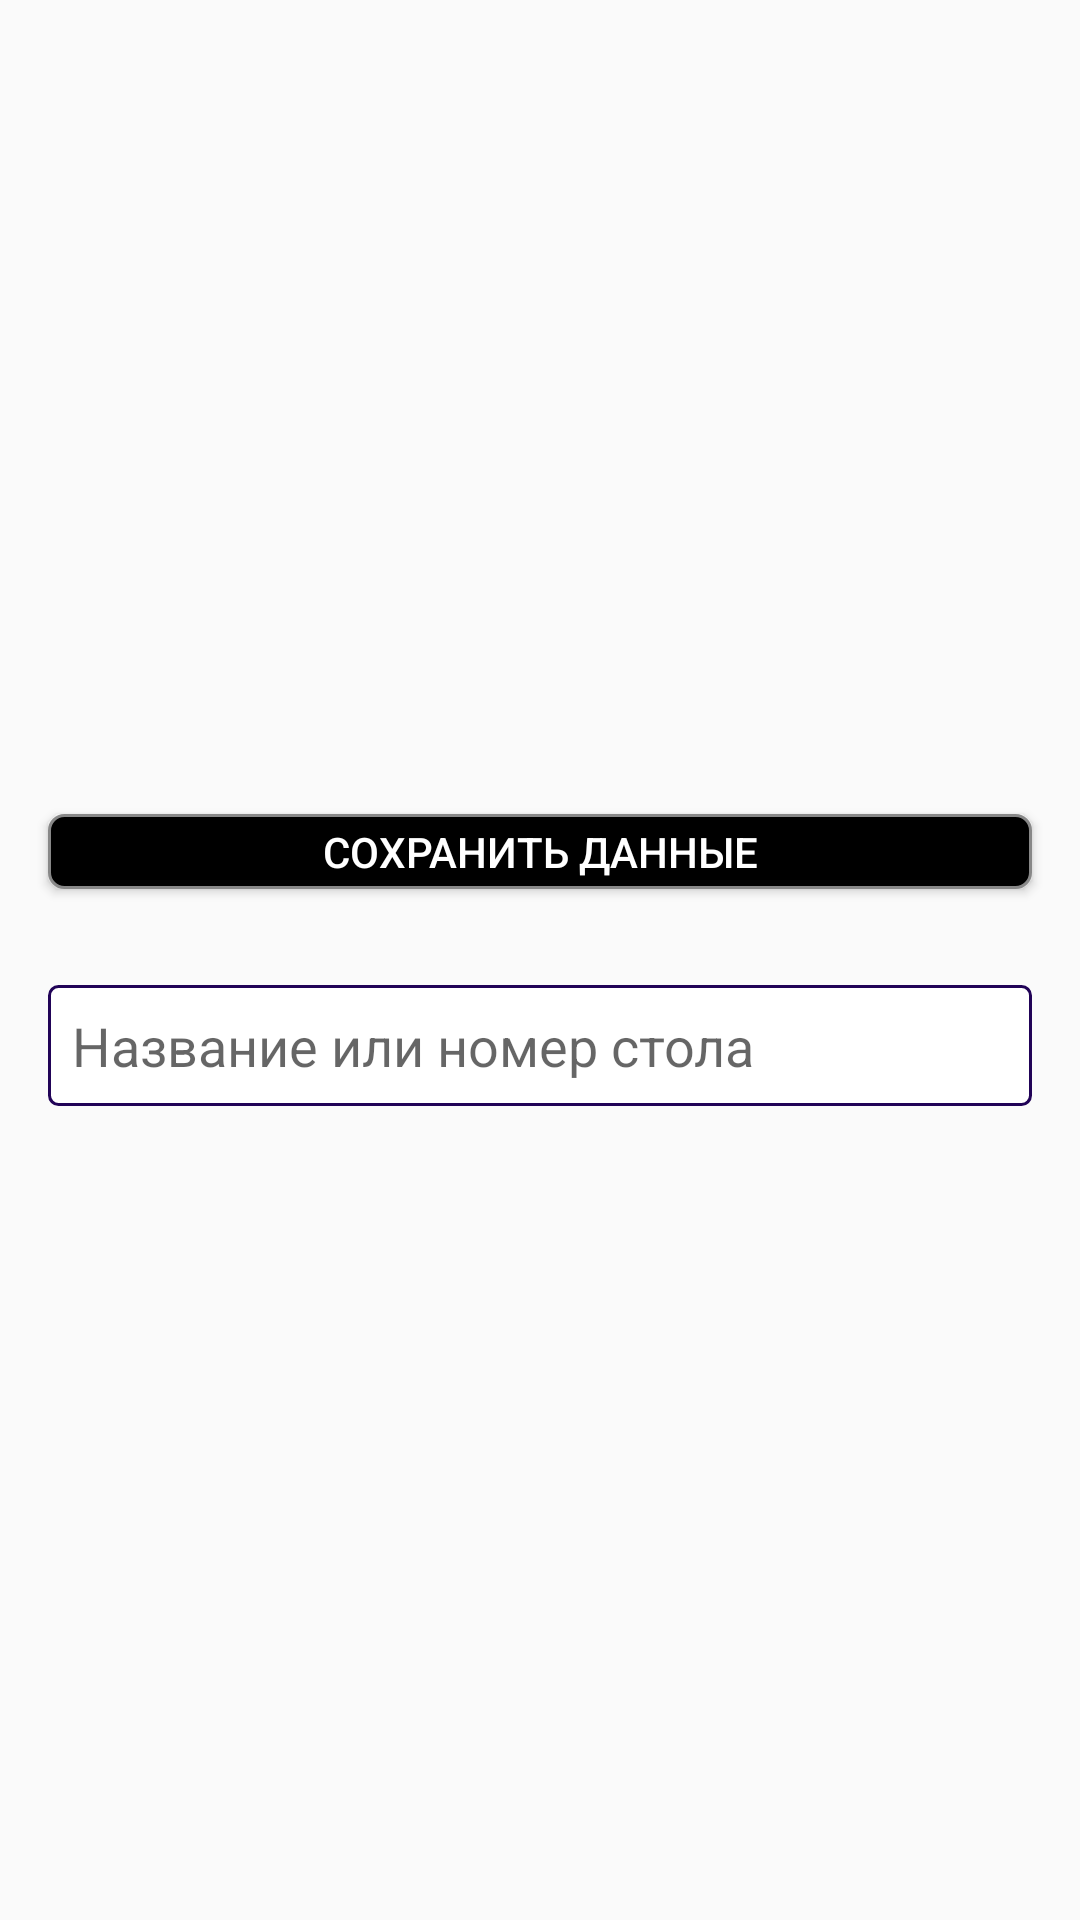

Write the Android layout XML for this screen, with the resource values it uses.
<!-- AndroidManifest.xml: application theme AppTheme -->
<!-- res/layout/fragment_table_edit.xml -->
<?xml version="1.0" encoding="utf-8"?>
<layout xmlns:android="http://schemas.android.com/apk/res/android"
    xmlns:tools="http://schemas.android.com/tools"
    tools:context=".fragments.TableEditFragment">
    <data>
        <variable
            name="table"
            type="com.mcoolapp.menuhub.model.menu.Table" />
    </data>

    <LinearLayout
        android:layout_width="match_parent"
        android:layout_height="match_parent"
        android:orientation="vertical"
        android:gravity="center">

        <Button
            android:id="@+id/saveTableButton"
            android:layout_width="match_parent"
            android:layout_height="@dimen/button_height"
            android:layout_margin="@dimen/activity_vertical_margin"
            android:layout_marginTop="@dimen/activity_vertical_margin"
            android:background="@drawable/button_shape"
            android:text="@string/save_data"
            android:textColor="@color/whiteColor"/>
        <EditText
            android:id="@+id/tableNameEditText"
            android:layout_width="match_parent"
            android:layout_height="wrap_content"
            android:layout_margin="@dimen/activity_vertical_margin"
            style="@style/MenuHub.EditTextStyle"
            android:hint="@string/table_name"
            android:inputType="text"
            />

    </LinearLayout>

</layout>
<!-- resources referenced by this layout -->
<resources>
  <color name="whiteColor">#ffffff</color>
  <dimen name="activity_vertical_margin">16dp</dimen>
  <dimen name="button_height">25dp</dimen>
  <!-- drawable button_shape (drawable) -->
  <?xml version="1.0" encoding="utf-8"?>
  <shape xmlns:android="http://schemas.android.com/apk/res/android"
      android:shape="rectangle">
      <corners android:radius="@dimen/edit_text_border_radius"/>
      <solid android:color="@color/buttonColor"/>
      <stroke android:width="1dp" android:color="@color/grayColor"/>
      <size android:height="25dp"/>
  
  </shape>
  <string name="save_data">Сохранить данные</string>
  <string name="table_name">Название или номер стола</string>
  <style name="MenuHub.EditTextStyle">
          <item name="android:padding">8dp</item>
          <item name="android:background">@drawable/edit_text_border</item>
          <item name="android:textCursorDrawable">@drawable/edit_text_cursor_shape</item>
      </style>
  <style name="AppTheme" parent="Theme.AppCompat.Light.DarkActionBar">
          
          <item name="colorPrimary">@color/colorPrimary</item>
          <item name="colorPrimaryDark">@color/colorPrimaryDark</item>
          <item name="colorAccent">@color/colorAccent</item>
      </style>
  <dimen name="edit_text_border_radius">5dp</dimen>
  <color name="buttonColor">#000000</color>
  <color name="grayColor">#888888</color>
  <!-- drawable edit_text_border (drawable) -->
  <?xml version="1.0" encoding="utf-8"?>
  <shape xmlns:android="http://schemas.android.com/apk/res/android"
      android:shape="rectangle">
      <corners android:radius="@dimen/corner_radius"
          />
      <stroke android:width="@dimen/edit_text_border_width"
          android:color="@color/editTextBorderColor"/>
      <solid android:color="@color/whiteColor"></solid>
  
  </shape>
  <!-- drawable edit_text_cursor_shape (drawable) -->
  <?xml version="1.0" encoding="utf-8"?>
  <shape xmlns:android="http://schemas.android.com/apk/res/android">
      <size android:width="3dp"/>
      <solid android:color="@color/editTextBorderColor"></solid>
      <corners android:radius="1dp"/>
  
  </shape>
  <color name="colorPrimary">#008577</color>
  <color name="colorPrimaryDark">#00574B</color>
  <color name="colorAccent">#D81B60</color>
  <dimen name="corner_radius">3dp</dimen>
  <dimen name="edit_text_border_width">1dp</dimen>
  <color name="editTextBorderColor">#210357</color>
</resources>
